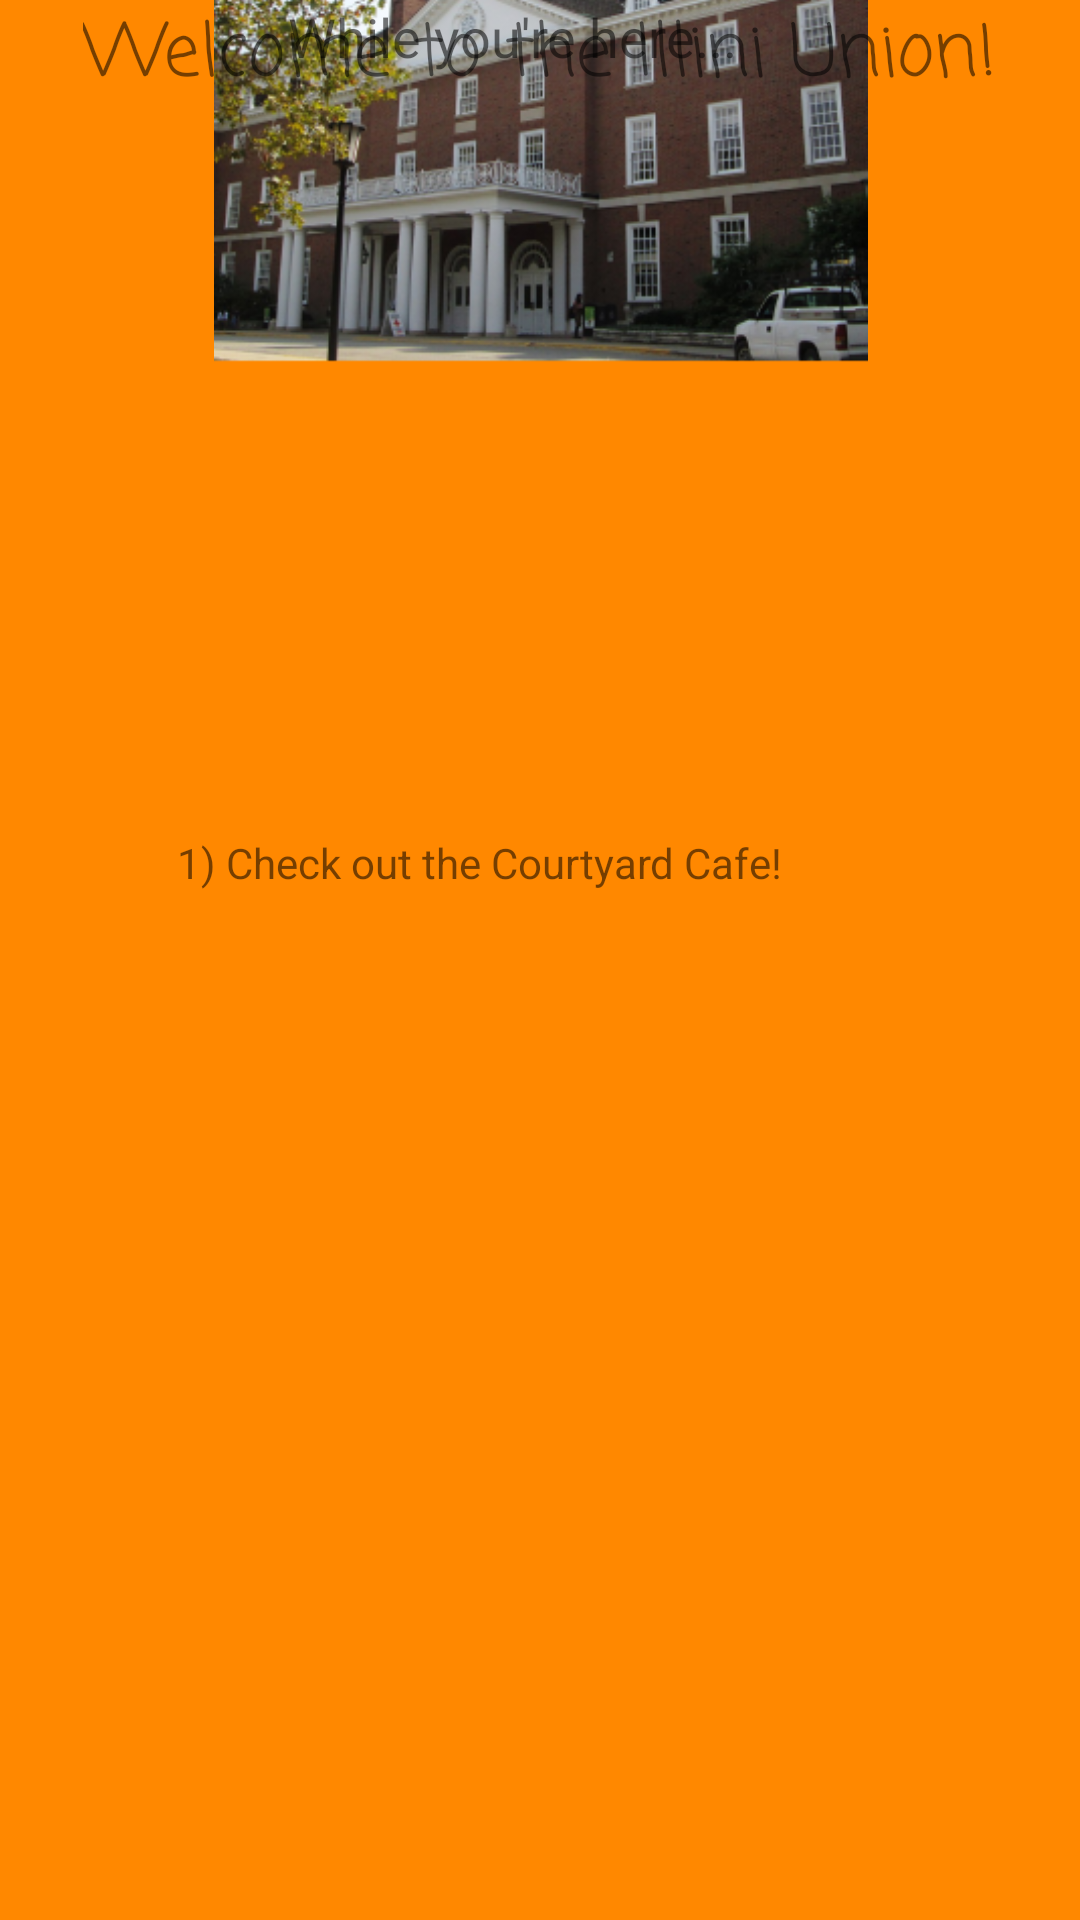

Write the Android layout XML for this screen, with the resource values it uses.
<!-- AndroidManifest.xml: application theme AppTheme -->
<!-- res/layout/activity_building.xml -->
<?xml version="1.0" encoding="utf-8"?>
<android.support.constraint.ConstraintLayout xmlns:android="http://schemas.android.com/apk/res/android"
    xmlns:app="http://schemas.android.com/apk/res-auto"
    xmlns:tools="http://schemas.android.com/tools"
    android:layout_width="match_parent"
    android:layout_height="match_parent"
    android:background="@android:color/holo_orange_dark"
    tools:context=".buildingActivity"
    tools:layout_editor_absoluteY="81dp">

    <ImageView
        android:id="@+id/imageView3"
        android:layout_width="219dp"
        android:layout_height="218dp"
        android:layout_marginBottom="8dp"
        android:layout_marginEnd="8dp"
        android:layout_marginStart="8dp"
        android:layout_marginTop="8dp"
        app:layout_constraintBottom_toTopOf="@+id/whileHere"
        app:layout_constraintEnd_toEndOf="parent"
        app:layout_constraintStart_toStartOf="parent"
        app:layout_constraintTop_toBottomOf="@+id/buildingName"
        app:srcCompat="@mipmap/ic_launcher_foreground" />

    <TextView
        android:id="@+id/buildingName"
        android:layout_width="wrap_content"
        android:layout_height="wrap_content"
        android:layout_marginEnd="8dp"
        android:layout_marginStart="8dp"
        android:fontFamily="casual"
        android:text="Welcome to the Illini Union!"
        android:textSize="24sp"
        app:layout_constraintEnd_toEndOf="parent"
        app:layout_constraintStart_toStartOf="parent"
        tools:layout_editor_absoluteY="16dp" />

    <TextView
        android:id="@+id/whileHere"
        android:layout_width="168dp"
        android:layout_height="35dp"
        android:layout_marginEnd="8dp"
        android:layout_marginStart="8dp"
        android:text="While you're here..."
        android:textSize="18sp"
        app:layout_constraintEnd_toEndOf="parent"
        app:layout_constraintStart_toStartOf="parent"
        tools:layout_editor_absoluteY="308dp" />

    <TextView
        android:id="@+id/textView3"
        android:layout_width="242dp"
        android:layout_height="119dp"
        android:layout_marginBottom="8dp"
        android:layout_marginEnd="8dp"
        android:layout_marginStart="8dp"
        android:layout_marginTop="8dp"
        android:text="1) Check out the Courtyard Cafe!"
        app:layout_constraintBottom_toBottomOf="parent"
        app:layout_constraintEnd_toEndOf="parent"
        app:layout_constraintStart_toStartOf="parent"
        app:layout_constraintTop_toBottomOf="@+id/whileHere" />
</android.support.constraint.ConstraintLayout>
<!-- resources referenced by this layout -->
<resources>
  <!-- mipmap ic_launcher_foreground: png bitmap (mipmap-hdpi, 63828 bytes) -->
  <style name="AppTheme" parent="Theme.AppCompat.Light.DarkActionBar">
          
          <item name="colorPrimary">@color/colorPrimaryDark</item>
          <item name="colorPrimaryDark">@android:color/holo_orange_dark</item>
          <item name="colorAccent">@color/colorPrimary</item>
          <item name="android:navigationBarColor">@android:color/black</item>
          <item name="android:colorBackground">@android:color/darker_gray</item>
          <item name="android:statusBarColor">@android:color/holo_blue_dark</item>
      </style>
  <color name="colorPrimaryDark">#303f9f</color>
  <color name="colorPrimary">#22232b</color>
</resources>
